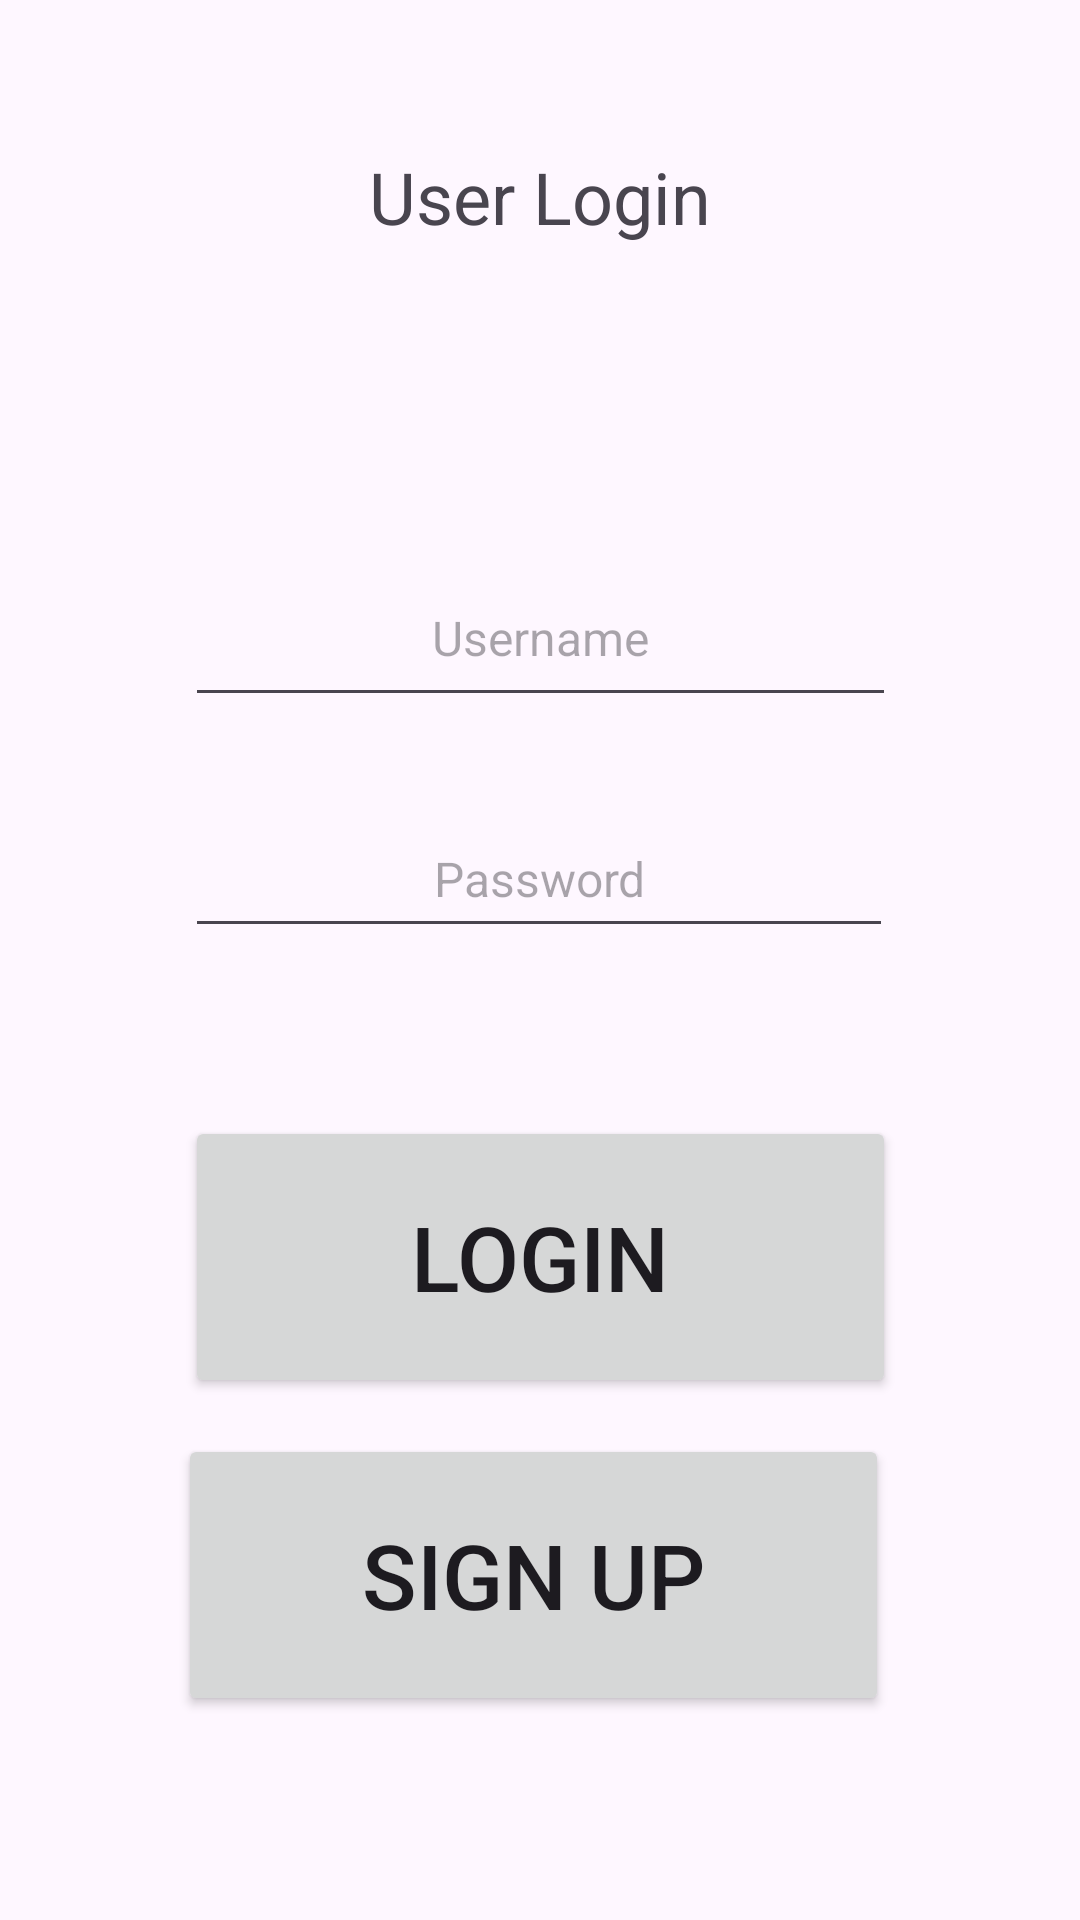

Here is an Android app screen rendered from its layout file. Give the layout XML and the strings, colors and styles it references.
<!-- AndroidManifest.xml: application theme Theme.CST338Project2 -->
<!-- res/layout/activity_main.xml -->
<?xml version="1.0" encoding="utf-8"?>
<androidx.constraintlayout.widget.ConstraintLayout xmlns:android="http://schemas.android.com/apk/res/android"
    xmlns:app="http://schemas.android.com/apk/res-auto"
    xmlns:tools="http://schemas.android.com/tools"
    android:layout_width="match_parent"
    android:layout_height="match_parent"
    tools:context=".MainActivity">

    













    <Button
            android:text="Sign Up"
            android:layout_width="237dp"
            android:layout_height="94dp"
            android:textSize="30sp"
            android:gravity="center"
            android:id="@+id/signupButton"
            app:layout_constraintTop_toBottomOf="@+id/loginButton"
            app:layout_constraintStart_toStartOf="parent"
            app:layout_constraintEnd_toEndOf="parent"
            app:layout_constraintHorizontal_bias="0.483"
            android:layout_marginTop="12dp" />

    <EditText
            android:id="@+id/passwordInput"
            android:layout_width="236dp"
            android:layout_height="49dp"
            android:textSize="16sp"
            android:gravity="center"
            android:hint="Password"
            android:ems="10"
            android:inputType="textPassword"
            app:layout_constraintEnd_toEndOf="parent"
            app:layout_constraintStart_toStartOf="parent"
            app:layout_constraintTop_toBottomOf="@+id/usernameInput"
            android:layout_marginTop="28dp"
            app:layout_constraintHorizontal_bias="0.498" />

    <TextView
            android:id="@+id/loginTextView"
            android:layout_width="250dp"
            android:layout_height="75dp"
            android:layout_marginTop="28dp"
            android:text="@string/user_login"
            android:textSize="24sp"
            android:gravity="center"
            app:layout_constraintEnd_toEndOf="parent"
            app:layout_constraintStart_toStartOf="parent"
            app:layout_constraintTop_toTopOf="parent" />

















    <EditText
            android:id="@+id/usernameInput"
            android:layout_width="237dp"
            android:layout_height="56dp"
            android:textSize="16sp"
            android:hint="Username"
            android:gravity="center"
            android:inputType="text"
            app:layout_constraintTop_toBottomOf="@+id/loginTextView"
            android:layout_marginTop="80dp"
            app:layout_constraintEnd_toEndOf="parent"
            app:layout_constraintStart_toStartOf="parent" />

    <Button
            android:text="Login"
            android:layout_width="237dp"
            android:layout_height="94dp"
            android:textSize="30dp"
            android:gravity="center"
            android:id="@+id/loginButton"
            app:layout_constraintTop_toBottomOf="@+id/passwordInput"
            android:layout_marginTop="56dp"
            app:layout_constraintStart_toStartOf="parent"
            app:layout_constraintEnd_toEndOf="parent" />


</androidx.constraintlayout.widget.ConstraintLayout>
<!-- resources referenced by this layout -->
<resources>
  <string name="user_login">User Login</string>
  <style name="Theme.CST338Project2" parent="Base.Theme.CST338Project2" />
  <style name="Base.Theme.CST338Project2" parent="Theme.Material3.DayNight.NoActionBar">
          
          
      </style>
</resources>
